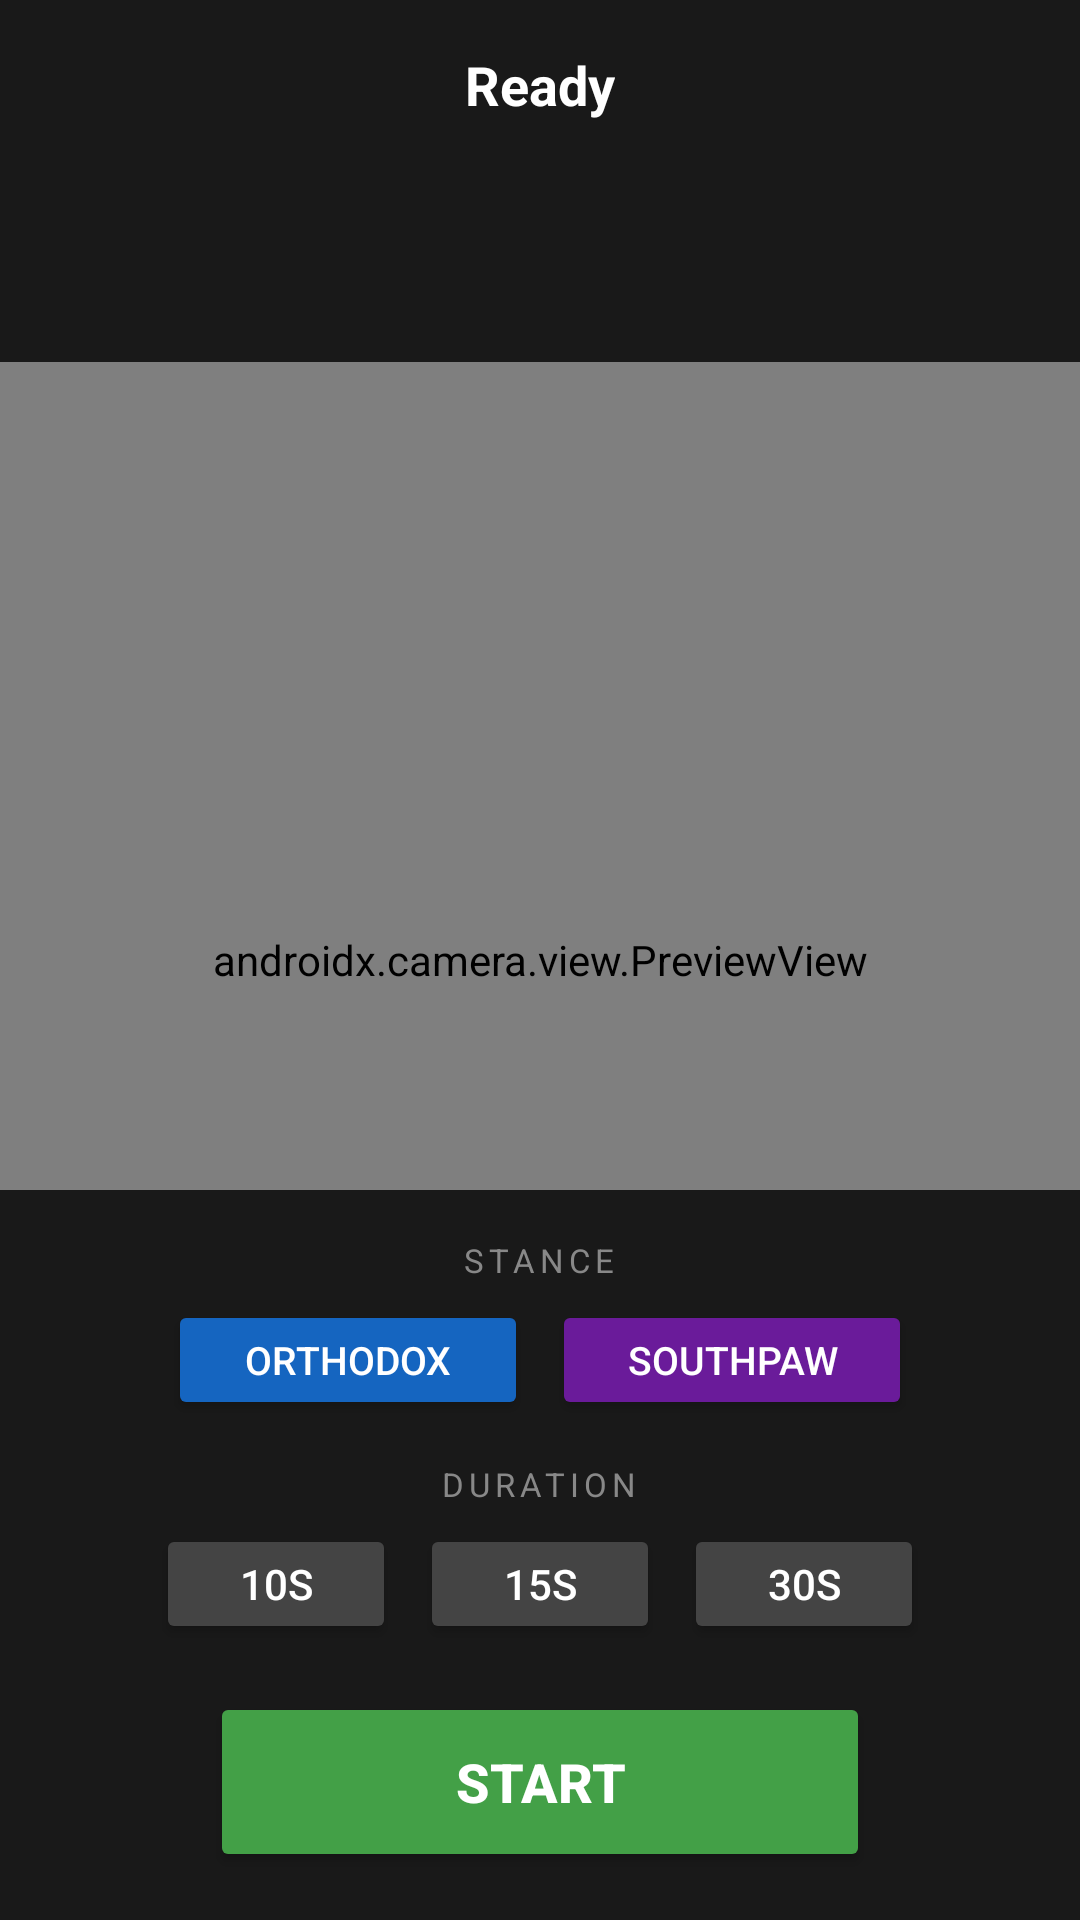

Layout XML and referenced resources for this Android screen:
<!-- AndroidManifest.xml: application theme Theme.BoxingCoach -->
<!-- res/layout/activity_main.xml -->
<?xml version="1.0" encoding="utf-8"?>
<androidx.constraintlayout.widget.ConstraintLayout
    xmlns:android="http://schemas.android.com/apk/res/android"
    xmlns:app="http://schemas.android.com/apk/res-auto"
    android:layout_width="match_parent"
    android:layout_height="match_parent"
    android:background="#000000">

    
    <androidx.camera.view.PreviewView
        android:id="@+id/previewView"
        android:layout_width="0dp"
        android:layout_height="0dp"
        app:layout_constraintTop_toTopOf="parent"
        app:layout_constraintBottom_toBottomOf="parent"
        app:layout_constraintStart_toStartOf="parent"
        app:layout_constraintEnd_toEndOf="parent"
        app:scaleType="fillCenter" />

    
    <LinearLayout
        android:layout_width="0dp"
        android:layout_height="wrap_content"
        android:orientation="vertical"
        android:background="#CC000000"
        android:padding="16dp"
        android:gravity="center"
        app:layout_constraintTop_toTopOf="parent"
        app:layout_constraintStart_toStartOf="parent"
        app:layout_constraintEnd_toEndOf="parent">

        <TextView
            android:id="@+id/tvStatus"
            android:layout_width="wrap_content"
            android:layout_height="wrap_content"
            android:text="Ready"
            android:textColor="#FFFFFF"
            android:textSize="18sp"
            android:textStyle="bold" />

        <TextView
            android:id="@+id/tvCountdown"
            android:layout_width="wrap_content"
            android:layout_height="wrap_content"
            android:text=""
            android:textColor="#FF9800"
            android:textSize="48sp"
            android:textStyle="bold" />

    </LinearLayout>

    
    <LinearLayout
        android:id="@+id/layoutControls"
        android:layout_width="0dp"
        android:layout_height="wrap_content"
        android:orientation="vertical"
        android:background="#CC000000"
        android:padding="16dp"
        android:gravity="center"
        app:layout_constraintBottom_toBottomOf="parent"
        app:layout_constraintStart_toStartOf="parent"
        app:layout_constraintEnd_toEndOf="parent">

        
        <TextView
            android:layout_width="wrap_content"
            android:layout_height="wrap_content"
            android:text="STANCE"
            android:textColor="#888888"
            android:textSize="11sp"
            android:letterSpacing="0.15"
            android:layout_marginBottom="6dp" />

        
        <LinearLayout
            android:layout_width="wrap_content"
            android:layout_height="wrap_content"
            android:orientation="horizontal"
            android:layout_marginBottom="14dp">

            <Button
                android:id="@+id/btnOrthodox"
                android:layout_width="120dp"
                android:layout_height="40dp"
                android:text="Orthodox"
                android:textColor="#FFFFFF"
                android:textSize="13sp"
                android:backgroundTint="#1565C0"
                android:layout_marginEnd="8dp" />

            <Button
                android:id="@+id/btnSouthpaw"
                android:layout_width="120dp"
                android:layout_height="40dp"
                android:text="Southpaw"
                android:textColor="#FFFFFF"
                android:textSize="13sp"
                android:backgroundTint="#6A1B9A" />

        </LinearLayout>

        
        <TextView
            android:layout_width="wrap_content"
            android:layout_height="wrap_content"
            android:text="DURATION"
            android:textColor="#888888"
            android:textSize="11sp"
            android:letterSpacing="0.15"
            android:layout_marginBottom="6dp" />

        
        <LinearLayout
            android:layout_width="wrap_content"
            android:layout_height="wrap_content"
            android:orientation="horizontal"
            android:layout_marginBottom="16dp">

            <Button
                android:id="@+id/btnDuration10"
                android:layout_width="80dp"
                android:layout_height="40dp"
                android:text="10s"
                android:textColor="#FFFFFF"
                android:backgroundTint="#444444"
                android:layout_marginEnd="8dp" />

            <Button
                android:id="@+id/btnDuration15"
                android:layout_width="80dp"
                android:layout_height="40dp"
                android:text="15s"
                android:textColor="#FFFFFF"
                android:backgroundTint="#444444"
                android:layout_marginEnd="8dp" />

            <Button
                android:id="@+id/btnDuration30"
                android:layout_width="80dp"
                android:layout_height="40dp"
                android:text="30s"
                android:textColor="#FFFFFF"
                android:backgroundTint="#444444" />

        </LinearLayout>

        
        <Button
            android:id="@+id/btnStartStop"
            android:layout_width="220dp"
            android:layout_height="60dp"
            android:text="START"
            android:textColor="#FFFFFF"
            android:textSize="18sp"
            android:textStyle="bold"
            android:backgroundTint="#43A047" />

    </LinearLayout>

</androidx.constraintlayout.widget.ConstraintLayout>
<!-- resources referenced by this layout -->
<resources>
  <style name="Theme.BoxingCoach" parent="Theme.MaterialComponents.DayNight.NoActionBar">
          <item name="colorPrimary">#FF6B00</item>
          <item name="colorPrimaryVariant">#CC5500</item>
          <item name="colorOnPrimary">#FFFFFF</item>
          <item name="android:windowFullscreen">true</item>
          <item name="android:windowContentOverlay">@null</item>
      </style>
</resources>
